2-way image classification set "Real-Overexp" from GitHub (aCoderChild/adenoid_segmentation); label vocabulary: normal frames, overexposed.

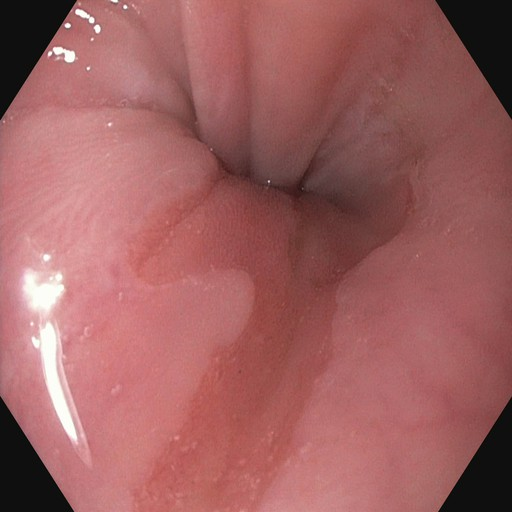
Label: normal frames

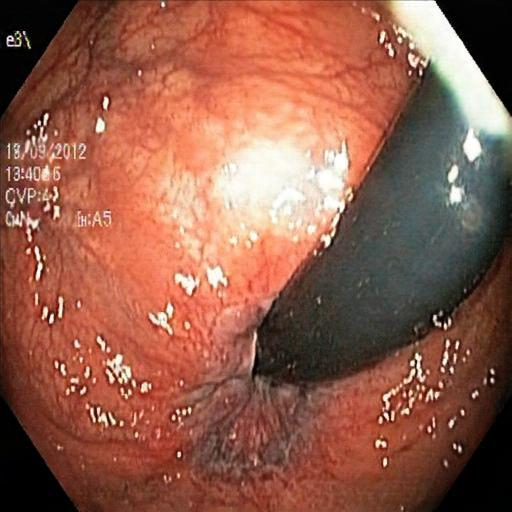
Label: overexposed

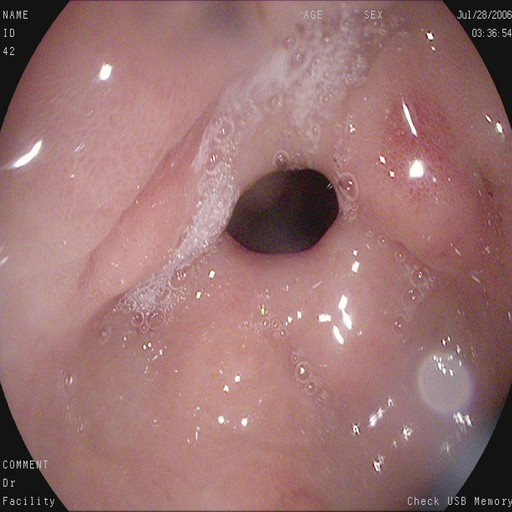
Label: normal frames

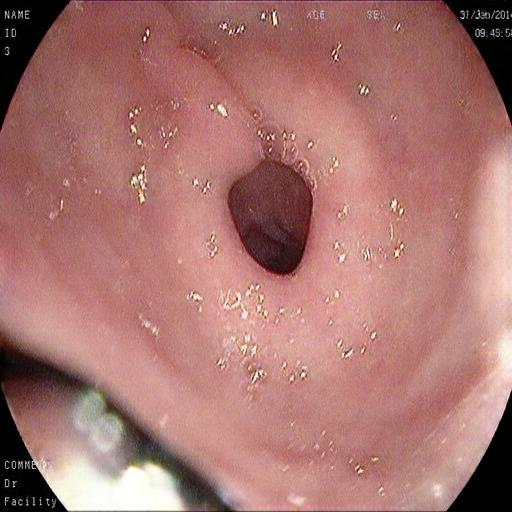
Label: overexposed

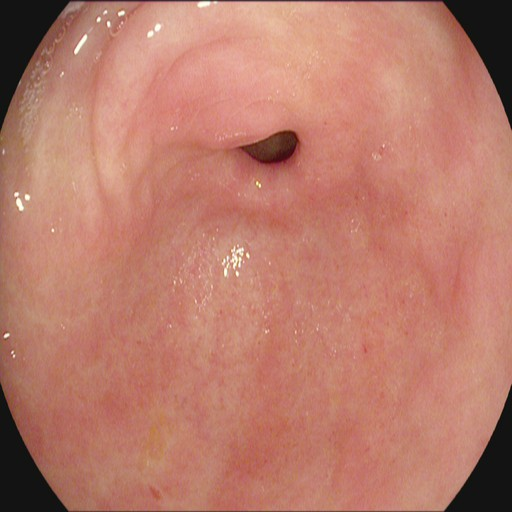
Label: normal frames

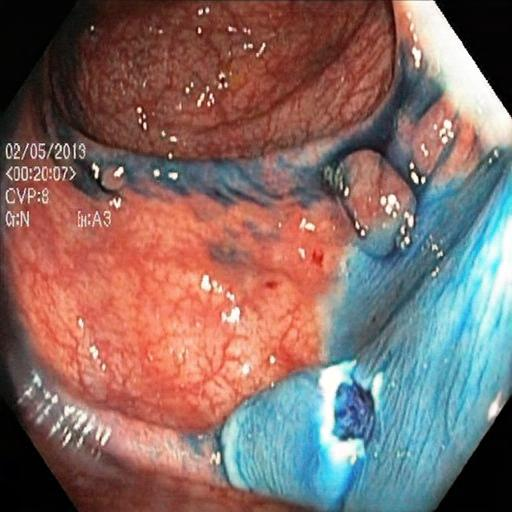
Label: overexposed
